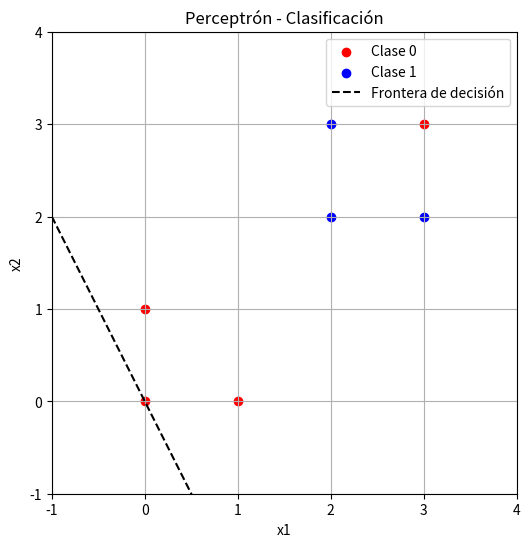

Generate this figure with matplotlib:

# 3)
import numpy as np
import matplotlib.pyplot as plt

# Dataset
X = np.array([[0,0],
              [0,1],
              [1,0],
              [2,2],
              [2,3],
              [3,2],
              [3,3]])

y = np.array([0,0,0,1,1,1,0]) # Clase

# Hiperparámetros
eta = 1.0  # learning rate
epochs = 4 # cantidad de épocas para el entrenamiento
w = np.array([0, 0]) # pesos iniciales
b = 0 # bias

# mi función de predicción
def step(z):
    if (z >= 0):
        return 1
    else:
        return 0

# Entrenamiento
for epoch in range(epochs):
    for i in range(len(X)):
        xi = X[i]
        target = y[i]
        z = np.dot(w, xi) + b
        y_pred = step(z) # mi predicción
        error = target - y_pred

        # Actualización
        w = w + eta * error * xi
        b = b + eta * error

print("pesos finales:", w)
print("bias final:", b)


# graficar:
plt.figure(figsize=(6,6))

# separar puntos por clase
X0 = X[y==0]
X1 = X[y==1]

plt.scatter(X0[:,0], X0[:,1], color='red', label='Clase 0')
plt.scatter(X1[:,0], X1[:,1], color='blue', label='Clase 1')

# Graficar la frontera de decisión w1*x1 + w2*x2 + b = 0
# x2 = (-b - w1*x1)/w2
x1_vals = np.linspace(-1, 4, 100)
if w[1] != 0:
    x2_vals = (-b - w[0]*x1_vals)/w[1]
    plt.plot(x1_vals, x2_vals, 'k--', label='Frontera de decisión')

plt.xlabel('x1')
plt.ylabel('x2')
plt.title('Perceptrón - Clasificación')
plt.legend()
plt.xlim(-1,4)
plt.ylim(-1,4)
plt.grid(True)
plt.show()



# al agregar el registro (3,3,0) quedan mezclados las clasese entonces
# ya no se peude separa con una recta. (No son linealmente separables)
# y por ende hace cualquier cosa.
